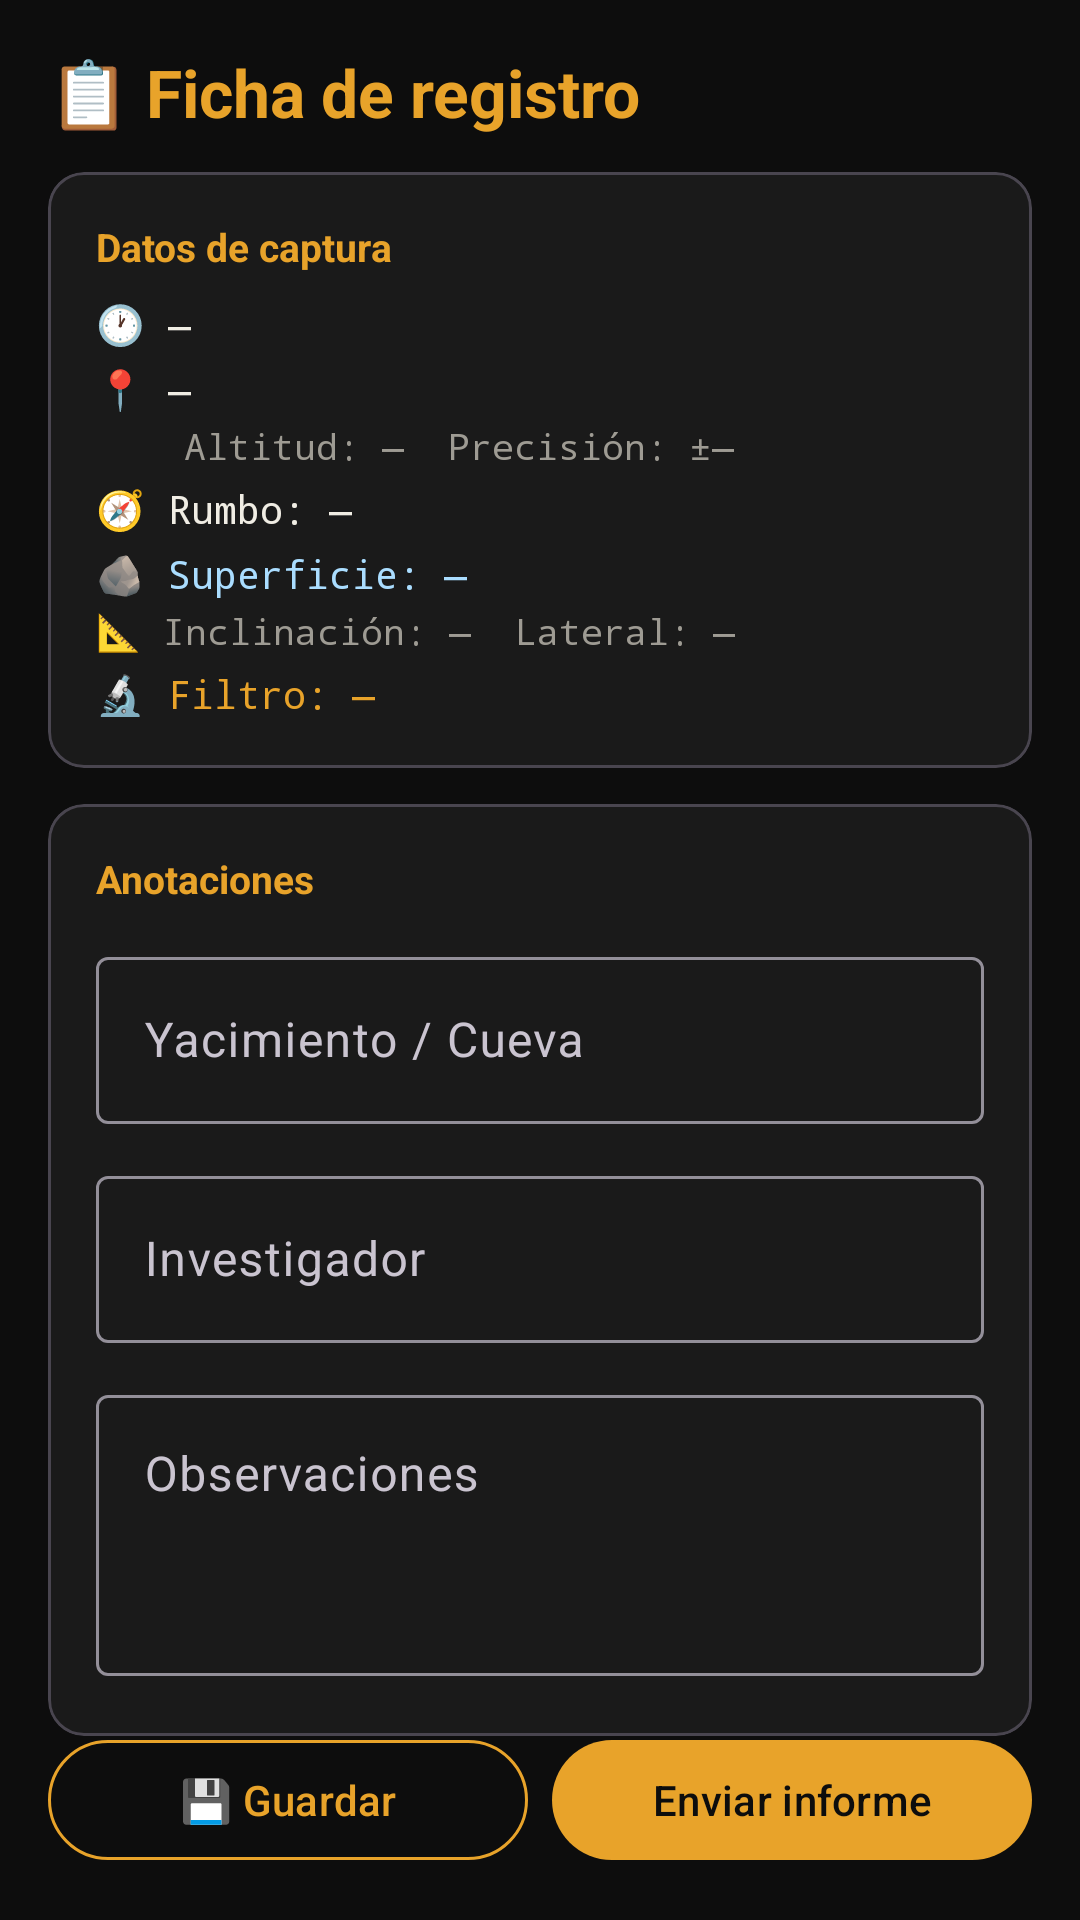

Produce the Android XML layout that renders to this screen, including the resource entries it uses.
<!-- AndroidManifest.xml: application theme Theme.Pigmenta -->
<!-- res/layout/fragment_report.xml -->
<?xml version="1.0" encoding="utf-8"?>
<androidx.coordinatorlayout.widget.CoordinatorLayout
    xmlns:android="http://schemas.android.com/apk/res/android"
    xmlns:app="http://schemas.android.com/apk/res-auto"
    android:layout_width="match_parent"
    android:layout_height="match_parent"
    android:background="@color/bg_dark">

    <androidx.core.widget.NestedScrollView
        android:layout_width="match_parent"
        android:layout_height="match_parent"
        android:clipToPadding="false"
        android:paddingBottom="96dp">

        <LinearLayout
            android:layout_width="match_parent"
            android:layout_height="wrap_content"
            android:orientation="vertical"
            android:padding="16dp">

            
            <TextView
                android:layout_width="wrap_content"
                android:layout_height="wrap_content"
                android:text="@string/report_title"
                android:textColor="@color/accent_amber"
                android:textSize="22sp"
                android:textStyle="bold"
                android:layout_marginBottom="12dp" />

            
            <com.google.android.material.card.MaterialCardView
                android:layout_width="match_parent"
                android:layout_height="wrap_content"
                android:layout_marginBottom="12dp"
                app:cardBackgroundColor="@color/bg_surface"
                app:cardCornerRadius="12dp">

                <LinearLayout
                    android:layout_width="match_parent"
                    android:layout_height="wrap_content"
                    android:orientation="vertical"
                    android:padding="16dp">

                    <TextView
                        android:layout_width="wrap_content"
                        android:layout_height="wrap_content"
                        android:text="@string/report_section_metadata"
                        android:textColor="@color/accent_amber"
                        android:textSize="13sp"
                        android:textStyle="bold"
                        android:layout_marginBottom="8dp" />

                    
                    <TextView
                        android:id="@+id/tv_datetime"
                        android:layout_width="match_parent"
                        android:layout_height="wrap_content"
                        android:text="🕐 —"
                        android:textColor="@color/text_primary"
                        android:textSize="13sp"
                        android:fontFamily="monospace"
                        android:paddingBottom="4dp" />

                    
                    <TextView
                        android:id="@+id/tv_coords"
                        android:layout_width="match_parent"
                        android:layout_height="wrap_content"
                        android:text="📍 —"
                        android:textColor="@color/text_primary"
                        android:textSize="13sp"
                        android:fontFamily="monospace"
                        android:paddingBottom="2dp" />

                    <TextView
                        android:id="@+id/tv_altitude"
                        android:layout_width="match_parent"
                        android:layout_height="wrap_content"
                        android:text="    Altitud: —  Precisión: ±—"
                        android:textColor="@color/text_secondary"
                        android:textSize="12sp"
                        android:fontFamily="monospace"
                        android:paddingBottom="4dp" />

                    
                    <TextView
                        android:id="@+id/tv_azimuth"
                        android:layout_width="match_parent"
                        android:layout_height="wrap_content"
                        android:text="🧭 Rumbo: —"
                        android:textColor="@color/text_primary"
                        android:textSize="13sp"
                        android:fontFamily="monospace"
                        android:paddingBottom="4dp" />

                    
                    <TextView
                        android:id="@+id/tv_surface"
                        android:layout_width="match_parent"
                        android:layout_height="wrap_content"
                        android:text="🪨 Superficie: —"
                        android:textColor="#AADDFF"
                        android:textSize="13sp"
                        android:fontFamily="monospace"
                        android:paddingBottom="2dp" />

                    
                    <TextView
                        android:id="@+id/tv_inclination"
                        android:layout_width="match_parent"
                        android:layout_height="wrap_content"
                        android:text="📐 Inclinación: —  Lateral: —"
                        android:textColor="@color/text_secondary"
                        android:textSize="12sp"
                        android:fontFamily="monospace"
                        android:paddingBottom="4dp" />

                    
                    <TextView
                        android:id="@+id/tv_filter"
                        android:layout_width="match_parent"
                        android:layout_height="wrap_content"
                        android:text="🔬 Filtro: —"
                        android:textColor="@color/accent_amber"
                        android:textSize="13sp"
                        android:fontFamily="monospace" />

                </LinearLayout>
            </com.google.android.material.card.MaterialCardView>

            
            <com.google.android.material.card.MaterialCardView
                android:layout_width="match_parent"
                android:layout_height="wrap_content"
                android:layout_marginBottom="12dp"
                app:cardBackgroundColor="@color/bg_surface"
                app:cardCornerRadius="12dp">

                <LinearLayout
                    android:layout_width="match_parent"
                    android:layout_height="wrap_content"
                    android:orientation="vertical"
                    android:padding="16dp">

                    <TextView
                        android:layout_width="wrap_content"
                        android:layout_height="wrap_content"
                        android:text="@string/report_section_notes"
                        android:textColor="@color/accent_amber"
                        android:textSize="13sp"
                        android:textStyle="bold"
                        android:layout_marginBottom="12dp" />

                    
                    <com.google.android.material.textfield.TextInputLayout
                        android:layout_width="match_parent"
                        android:layout_height="wrap_content"
                        android:layout_marginBottom="12dp"
                        android:hint="@string/report_field_site"
                        style="@style/Widget.Material3.TextInputLayout.OutlinedBox">
                        <com.google.android.material.textfield.TextInputEditText
                            android:id="@+id/et_site"
                            android:layout_width="match_parent"
                            android:layout_height="wrap_content"
                            android:inputType="textCapWords"
                            android:textColor="@color/text_primary" />
                    </com.google.android.material.textfield.TextInputLayout>

                    
                    <com.google.android.material.textfield.TextInputLayout
                        android:layout_width="match_parent"
                        android:layout_height="wrap_content"
                        android:layout_marginBottom="12dp"
                        android:hint="@string/report_field_researcher"
                        style="@style/Widget.Material3.TextInputLayout.OutlinedBox">
                        <com.google.android.material.textfield.TextInputEditText
                            android:id="@+id/et_researcher"
                            android:layout_width="match_parent"
                            android:layout_height="wrap_content"
                            android:inputType="textPersonName"
                            android:textColor="@color/text_primary" />
                    </com.google.android.material.textfield.TextInputLayout>

                    
                    <com.google.android.material.textfield.TextInputLayout
                        android:layout_width="match_parent"
                        android:layout_height="wrap_content"
                        android:layout_marginBottom="4dp"
                        android:hint="@string/report_field_notes"
                        style="@style/Widget.Material3.TextInputLayout.OutlinedBox">
                        <com.google.android.material.textfield.TextInputEditText
                            android:id="@+id/et_notes"
                            android:layout_width="match_parent"
                            android:layout_height="wrap_content"
                            android:inputType="textMultiLine|textCapSentences"
                            android:minLines="3"
                            android:gravity="top"
                            android:textColor="@color/text_primary" />
                    </com.google.android.material.textfield.TextInputLayout>

                </LinearLayout>
            </com.google.android.material.card.MaterialCardView>

        </LinearLayout>
    </androidx.core.widget.NestedScrollView>

    
    <LinearLayout
        android:id="@+id/btn_bar"
        android:layout_width="match_parent"
        android:layout_height="wrap_content"
        android:layout_gravity="bottom"
        android:orientation="horizontal"
        android:padding="16dp">

        <com.google.android.material.button.MaterialButton
            android:id="@+id/btn_save"
            style="@style/Widget.Material3.Button.OutlinedButton"
            android:layout_width="0dp"
            android:layout_height="wrap_content"
            android:layout_weight="1"
            android:layout_marginEnd="8dp"
            android:text="@string/report_btn_save"
            app:strokeColor="@color/accent_amber"
            android:textColor="@color/accent_amber" />

        <com.google.android.material.button.MaterialButton
            android:id="@+id/btn_send"
            android:layout_width="0dp"
            android:layout_height="wrap_content"
            android:layout_weight="1"
            android:text="@string/report_btn_send"
            app:backgroundTint="@color/accent_amber"
            app:cornerRadius="28dp" />

    </LinearLayout>

</androidx.coordinatorlayout.widget.CoordinatorLayout>
<!-- resources referenced by this layout -->
<resources>
  <color name="accent_amber">#E8A32A</color>
  <color name="bg_dark">#0D0D0D</color>
  <color name="bg_surface">#1A1A1A</color>
  <color name="text_primary">#F0EDE4</color>
  <color name="text_secondary">#9E9B93</color>
  <string name="report_btn_save">💾 Guardar</string>
  <string name="report_btn_send">Enviar informe</string>
  <string name="report_field_notes">Observaciones</string>
  <string name="report_field_researcher">Investigador</string>
  <string name="report_field_site">Yacimiento / Cueva</string>
  <string name="report_section_metadata">Datos de captura</string>
  <string name="report_section_notes">Anotaciones</string>
  <string name="report_title">📋 Ficha de registro</string>
  <style name="Theme.Pigmenta" parent="Theme.Material3.Dark.NoActionBar">
          <item name="colorPrimary">@color/accent_amber</item>
          <item name="colorOnPrimary">@color/bg_dark</item>
          <item name="colorPrimaryContainer">@color/accent_amber_dim</item>
          <item name="colorOnPrimaryContainer">@color/text_primary</item>
          <item name="colorSurface">@color/bg_surface</item>
          <item name="colorOnSurface">@color/text_primary</item>
          <item name="android:colorBackground">@color/bg_dark</item>
          <item name="colorOnBackground">@color/text_primary</item>
          <item name="android:windowBackground">@color/bg_dark</item>
          <item name="android:statusBarColor">@color/bg_dark</item>
          <item name="android:navigationBarColor">@color/bg_surface</item>
      </style>
  <color name="accent_amber_dim">#A06A10</color>
</resources>
